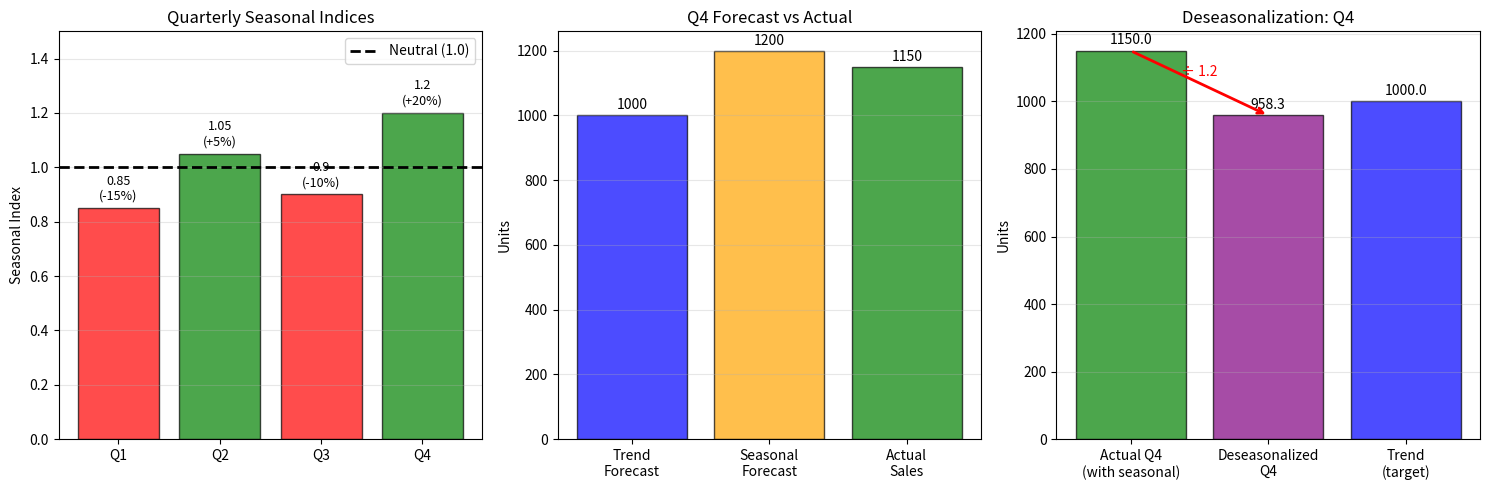

Write Python code to recreate this figure. (Note: this script raises an exception after producing the figure.)
"""
TSA_ch0_ex3_seasonal
====================
Seminar Exercise 3: Seasonal Indices

Problem: Verify seasonal indices normalization, calculate seasonal forecast,
and deseasonalize actual values
"""

import numpy as np
import matplotlib.pyplot as plt

# Given seasonal indices (multiplicative model)
quarters = ['Q1', 'Q2', 'Q3', 'Q4']
seasonal_indices = np.array([0.85, 1.05, 0.90, 1.20])

# Given values
trend_forecast_q4 = 1000  # Trend forecast for Q4
actual_q4_sales = 1150    # Actual Q4 sales

print("=" * 60)
print("SEASONAL INDICES - Step by Step Solution")
print("=" * 60)

# Part a: Verify normalization
print("\na) Verify Seasonal Indices are Properly Normalized")
print("-" * 60)
print("For multiplicative model with m periods:")
print("  - Sum of indices should equal m")
print("  - Or average should equal 1")
print()
print("Given indices:")
for q, idx in zip(quarters, seasonal_indices):
    print(f"  S_{q} = {idx}")

sum_indices = sum(seasonal_indices)
avg_indices = np.mean(seasonal_indices)

print(f"\nSum of indices = {' + '.join([str(s) for s in seasonal_indices])} = {sum_indices}")
print(f"For m = 4 quarters, sum should = 4")
print(f"Result: {sum_indices} = 4 ✓ CORRECTLY NORMALIZED")
print(f"\nAlternatively: Average = {avg_indices} = 1 ✓")

# Part b: Seasonal forecast
print("\n" + "=" * 60)
print("b) Calculate Seasonally Adjusted Forecast for Q4")
print("-" * 60)
print("Multiplicative model: X̂_t = T_t × S_t")
print()
print(f"Given: Trend forecast T_Q4 = {trend_forecast_q4}")
print(f"       Seasonal index S_Q4 = {seasonal_indices[3]}")
print()
print(f"Seasonal forecast:")
print(f"  X̂_Q4 = T_Q4 × S_Q4")
print(f"  X̂_Q4 = {trend_forecast_q4} × {seasonal_indices[3]}")

seasonal_forecast_q4 = trend_forecast_q4 * seasonal_indices[3]
print(f"  X̂_Q4 = {seasonal_forecast_q4:.0f} units")

print("\nInterpretation:")
print(f"  Q4 has a seasonal index of {seasonal_indices[3]}, meaning")
print(f"  Q4 sales are typically {(seasonal_indices[3]-1)*100:.0f}% ABOVE the trend level.")
print(f"  So if trend is {trend_forecast_q4}, seasonal forecast is {seasonal_forecast_q4:.0f}.")

# Part c: Deseasonalize
print("\n" + "=" * 60)
print("c) Calculate Deseasonalized Value for Q4")
print("-" * 60)
print("To deseasonalize (remove seasonal effect):")
print("  X_deseasonalized = X_actual / S_t")
print()
print(f"Given: Actual Q4 sales = {actual_q4_sales}")
print(f"       Seasonal index S_Q4 = {seasonal_indices[3]}")
print()
print(f"Deseasonalized value:")
print(f"  X_deseas = X_actual / S_Q4")
print(f"  X_deseas = {actual_q4_sales} / {seasonal_indices[3]}")

deseasonalized_q4 = actual_q4_sales / seasonal_indices[3]
print(f"  X_deseas = {deseasonalized_q4:.2f} units")

print("\nInterpretation:")
print(f"  Actual Q4 sales: {actual_q4_sales} units")
print(f"  After removing the seasonal boost ({(seasonal_indices[3]-1)*100:.0f}%): {deseasonalized_q4:.2f} units")
print(f"  Trend forecast was: {trend_forecast_q4} units")
print(f"  Difference: {deseasonalized_q4:.2f} - {trend_forecast_q4} = {deseasonalized_q4 - trend_forecast_q4:.2f} units")
print(f"  → Underlying performance was {abs(deseasonalized_q4 - trend_forecast_q4):.2f} units BELOW trend")
print(f"  → Despite the seasonal boost, actual performance was slightly weak")

# Visualization
fig, axes = plt.subplots(1, 3, figsize=(15, 5))

# Left: Seasonal indices
ax1 = axes[0]
colors = ['red' if s < 1 else 'green' for s in seasonal_indices]
bars = ax1.bar(quarters, seasonal_indices, color=colors, alpha=0.7, edgecolor='black')
ax1.axhline(y=1, color='black', linestyle='--', linewidth=2, label='Neutral (1.0)')
ax1.set_ylabel('Seasonal Index')
ax1.set_title('Quarterly Seasonal Indices')
ax1.legend()
ax1.grid(True, alpha=0.3, axis='y')
ax1.set_ylim(0, 1.5)

# Add labels
for bar, val in zip(bars, seasonal_indices):
    pct = (val - 1) * 100
    label = f'{val}\n({pct:+.0f}%)'
    ax1.text(bar.get_x() + bar.get_width()/2, bar.get_height() + 0.02,
             label, ha='center', va='bottom', fontsize=9)

# Middle: Q4 comparison
ax2 = axes[1]
categories = ['Trend\nForecast', 'Seasonal\nForecast', 'Actual\nSales']
values = [trend_forecast_q4, seasonal_forecast_q4, actual_q4_sales]
colors = ['blue', 'orange', 'green']
bars = ax2.bar(categories, values, color=colors, alpha=0.7, edgecolor='black')
ax2.set_ylabel('Units')
ax2.set_title('Q4 Forecast vs Actual')
ax2.grid(True, alpha=0.3, axis='y')

for bar, val in zip(bars, values):
    ax2.text(bar.get_x() + bar.get_width()/2, bar.get_height() + 10,
             f'{val:.0f}', ha='center', va='bottom', fontsize=10)

# Right: Deseasonalization
ax3 = axes[2]
categories = ['Actual Q4\n(with seasonal)', 'Deseasonalized\nQ4', 'Trend\n(target)']
values = [actual_q4_sales, deseasonalized_q4, trend_forecast_q4]
colors = ['green', 'purple', 'blue']
bars = ax3.bar(categories, values, color=colors, alpha=0.7, edgecolor='black')
ax3.set_ylabel('Units')
ax3.set_title('Deseasonalization: Q4')
ax3.grid(True, alpha=0.3, axis='y')

for bar, val in zip(bars, values):
    ax3.text(bar.get_x() + bar.get_width()/2, bar.get_height() + 10,
             f'{val:.1f}', ha='center', va='bottom', fontsize=10)

# Add arrow showing deseasonalization
ax3.annotate('', xy=(1, deseasonalized_q4), xytext=(0, actual_q4_sales),
             arrowprops=dict(arrowstyle='->', color='red', lw=2))
ax3.text(0.5, (actual_q4_sales + deseasonalized_q4)/2 + 20, f'÷ {seasonal_indices[3]}',
         ha='center', fontsize=10, color='red')

plt.tight_layout()
plt.savefig('../../charts/ch0_seminar_ex3_seasonal.png', dpi=150, bbox_inches='tight')
plt.show()

print("\n" + "=" * 60)
print("FINAL ANSWERS:")
print("=" * 60)
print(f"a) Sum of indices = {sum_indices} = 4 ✓ Properly normalized")
print(f"b) Seasonally adjusted Q4 forecast = {seasonal_forecast_q4:.0f} units")
print(f"c) Deseasonalized Q4 value = {deseasonalized_q4:.2f} units")
print(f"   (Below trend of {trend_forecast_q4}, indicating weak underlying performance)")
